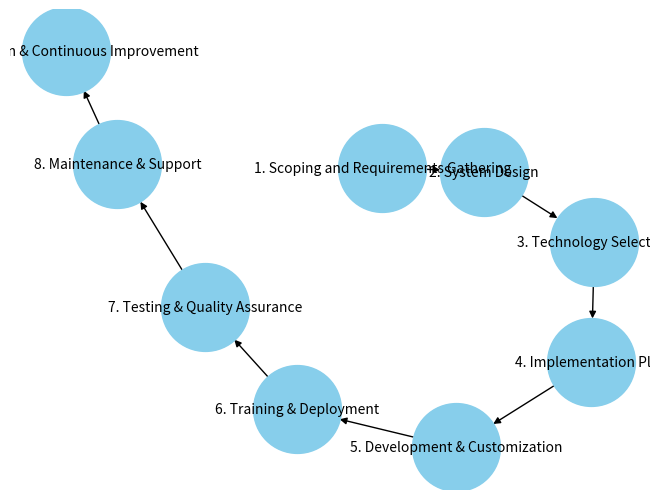

The script that saved this image:
# filename: network_graph_diagram.py
import matplotlib.pyplot as plt
import networkx as nx

def create_network_graph():
    # Create a directed graph
    G = nx.DiGraph()

    # Adding nodes for phases
    phases = [
        '1. Scoping and Requirements Gathering', 
        '2. System Design', 
        '3. Technology Selection', 
        '4. Implementation Plan',
        '5. Development & Customization', 
        '6. Training & Deployment', 
        '7. Testing & Quality Assurance',
        '8. Maintenance & Support',
        '9. Evaluation & Continuous Improvement'
    ]
    for idx, phase in enumerate(phases, 1):
        G.add_node(phase)

    # Adding edges to define sequence of phases
    edges = [
        ('1. Scoping and Requirements Gathering', '2. System Design'),
        ('2. System Design', '3. Technology Selection'),
        ('3. Technology Selection', '4. Implementation Plan'),
        ('4. Implementation Plan', '5. Development & Customization'),
        ('5. Development & Customization', '6. Training & Deployment'),
        ('6. Training & Deployment', '7. Testing & Quality Assurance'),
        ('7. Testing & Quality Assurance', '8. Maintenance & Support'),
        ('8. Maintenance & Support', '9. Evaluation & Continuous Improvement')
    ]
    G.add_edges_from(edges)

    # Define the layout to visualize the graph well
    pos = nx.spring_layout(G, seed=42)

    # Draw nodes and edges
    nx.draw(G, pos, with_labels=True, node_color='skyblue', node_size=4000, edge_color='k', linewidths=1, font_size=10, arrows=True)

    # Save the diagram
    plt.savefig('network_graph.png')
    plt.show()
    print("Network graph diagram created and saved as 'network_graph.png'.")

create_network_graph()
